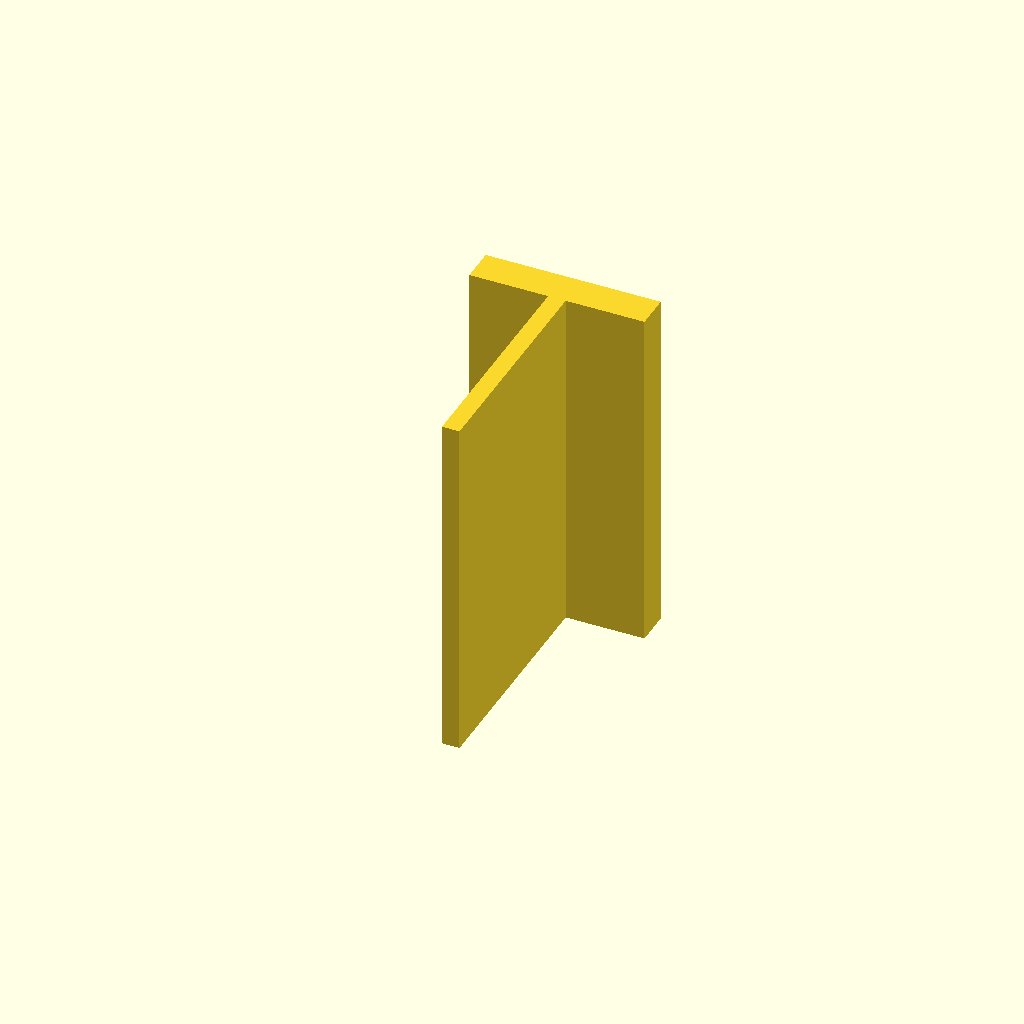
Cell 1 — every parameter at its default value.
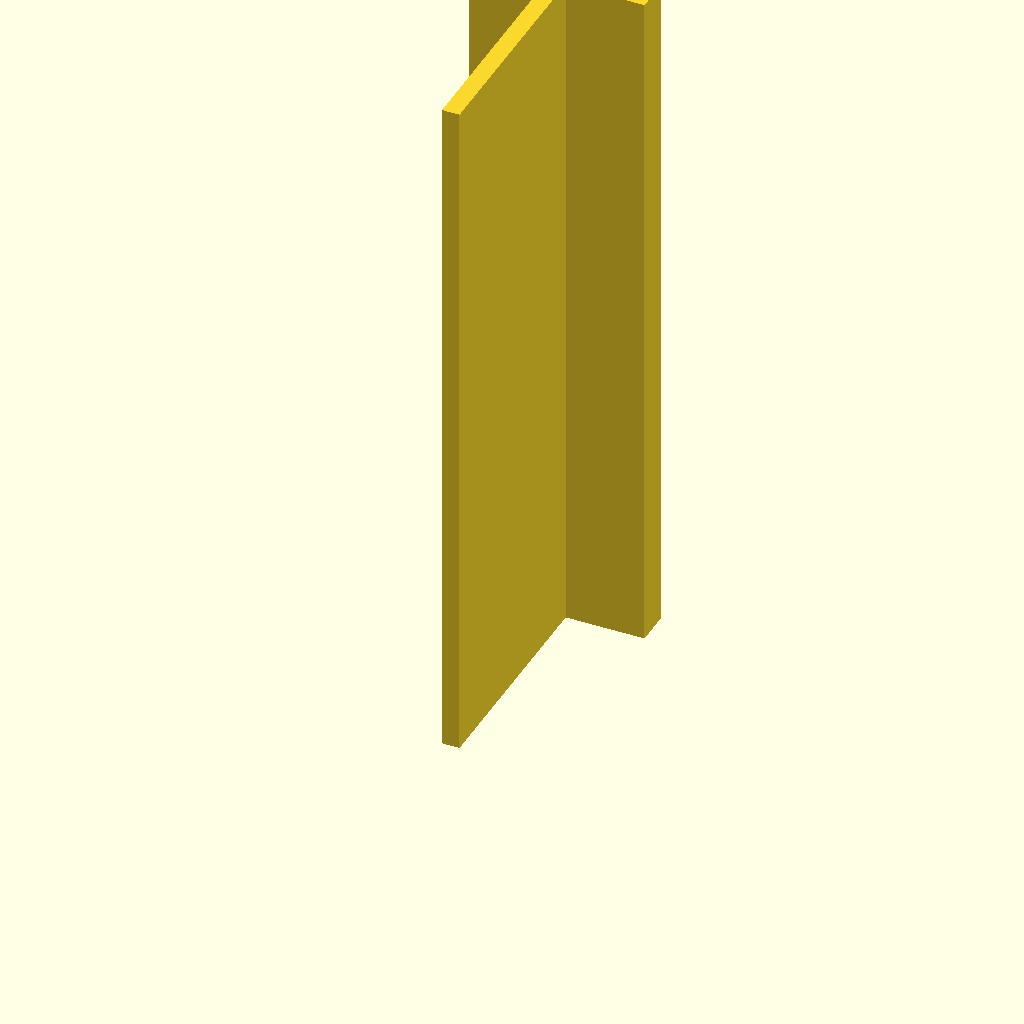
Cell 2: plate_t = 160 (everything else at default).
One fixed orthographic camera (rotation 55°, 0°, 25°; colour scheme Cornfield) for every cell.
OpenSCAD source file optional_data/data/sketch3/structsections/part_0175.scad:
$fn = 32;

// ----------------------------------------------------------------------
// Structural section: tee 40 x 60 mm
// ----------------------------------------------------------------------

// --- parameters (mm) ---
sec_w = 40;               // tee width, X
sec_h = 60;               // tee height, Y
flange_t = 8;             // top flange thickness
web_t = 4;                // web thickness
plate_t = 80;             // cut length, Z (extrusion height)

profile = [[18, 0], [22, 0], [22, 52], [40, 52], [40, 60], [0, 60], [0, 52], [18, 52]];  // primary outline, 8 points, counter clockwise

// --- the one profile operation ---
linear_extrude(height = plate_t) polygon(points = profile);
Parameter table extracted from the source (name, type, default, range or options):
sec_w: number, default 40
sec_h: number, default 60
flange_t: number, default 8
web_t: number, default 4
plate_t: number, default 80
